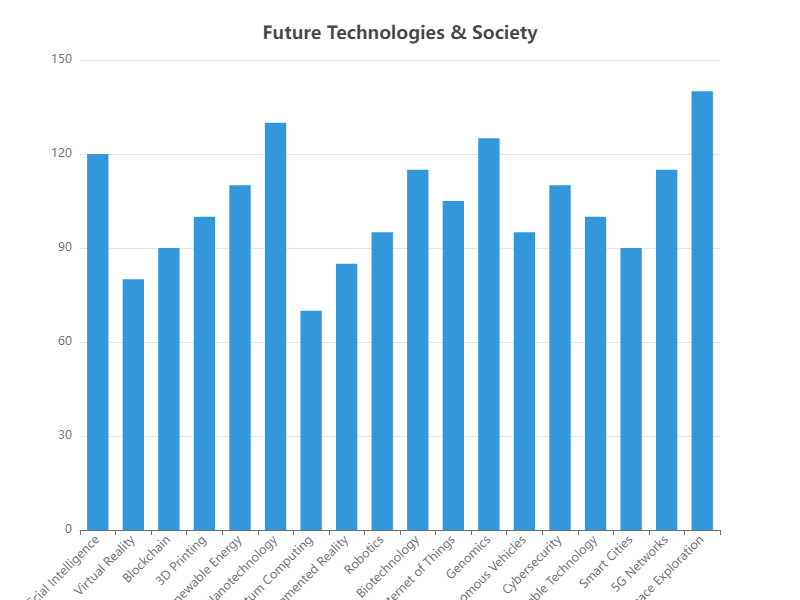

Data behind this chart, as committed beside it:
Category, Value
Artificial Intelligence, 120
Virtual Reality, 80
Blockchain, 90
3D Printing, 100
Renewable Energy, 110
Nanotechnology, 130
Quantum Computing, 70
Augmented Reality, 85
Robotics, 95
Biotechnology, 115
Internet of Things, 105
Genomics, 125
Autonomous Vehicles, 95
Cybersecurity, 110
Wearable Technology, 100
Smart Cities, 90
5G Networks, 115
Space Exploration, 140
